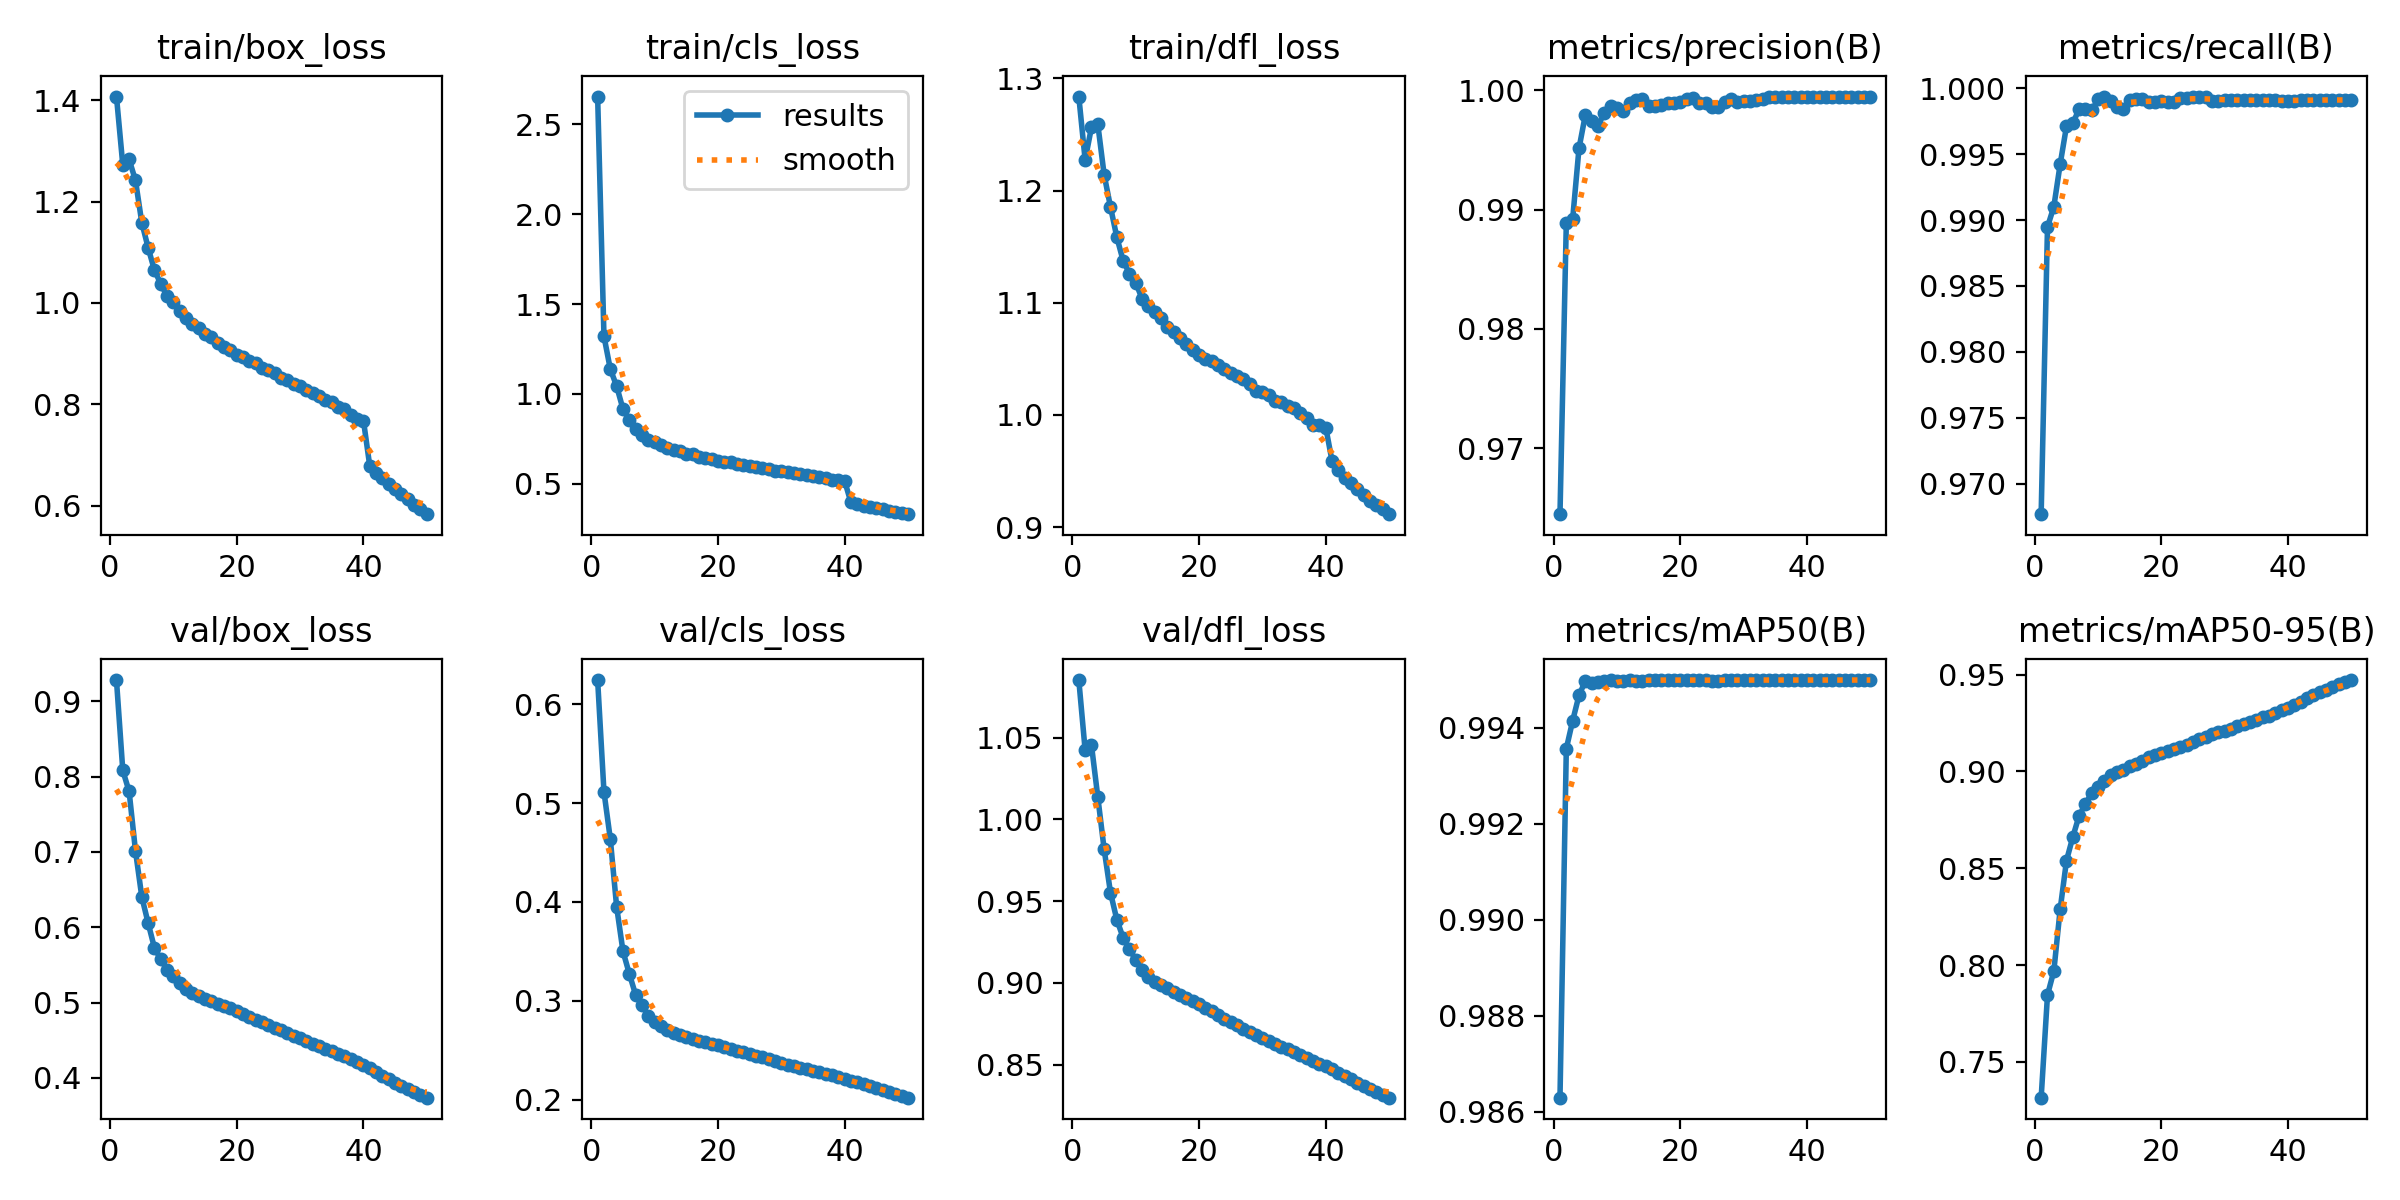

Values plotted in this chart, from the file beside it:
epoch, time, train/box_loss, train/cls_loss, train/dfl_loss, metrics/precision(B), metrics/recall(B), metrics/mAP50(B), metrics/mAP50-95(B), val/box_loss, val/cls_loss, val/dfl_loss, lr/pg0, lr/pg1, lr/pg2
1, 593.4, 1.407, 2.656, 1.284, 0.9645, 0.9677, 0.9863, 0.7316, 0.9282, 0.6243, 1.085, 0.003333, 0.003333, 0.003333
2, 1160, 1.272, 1.32, 1.227, 0.9889, 0.9895, 0.9936, 0.7845, 0.8082, 0.5113, 1.042, 0.006534, 0.006534, 0.006534
3, 1716, 1.283, 1.138, 1.257, 0.9892, 0.991, 0.9941, 0.7969, 0.7802, 0.4637, 1.045, 0.009603, 0.009603, 0.009603
4, 2268, 1.242, 1.043, 1.259, 0.9951, 0.9942, 0.9947, 0.8287, 0.7017, 0.3951, 1.014, 0.009406, 0.009406, 0.009406
5, 2821, 1.158, 0.9153, 1.214, 0.9979, 0.9971, 0.995, 0.8539, 0.6403, 0.3502, 0.9817, 0.009208, 0.009208, 0.009208
6, 3374, 1.109, 0.8537, 1.186, 0.9974, 0.9973, 0.9949, 0.8661, 0.6056, 0.3273, 0.9553, 0.00901, 0.00901, 0.00901
7, 3929, 1.064, 0.8036, 1.159, 0.997, 0.9984, 0.995, 0.8772, 0.5725, 0.3061, 0.9387, 0.008812, 0.008812, 0.008812
8, 4484, 1.038, 0.7683, 1.137, 0.9981, 0.9984, 0.995, 0.8831, 0.5573, 0.2955, 0.9276, 0.008614, 0.008614, 0.008614
9, 5037, 1.013, 0.744, 1.126, 0.9987, 0.9983, 0.995, 0.889, 0.5435, 0.2851, 0.9206, 0.008416, 0.008416, 0.008416
10, 5589, 1.002, 0.7319, 1.118, 0.9985, 0.9991, 0.995, 0.8918, 0.5348, 0.279, 0.914, 0.008218, 0.008218, 0.008218
11, 6142, 0.9832, 0.7131, 1.103, 0.9983, 0.9993, 0.995, 0.8952, 0.5257, 0.2747, 0.9079, 0.00802, 0.00802, 0.00802
12, 6696, 0.97, 0.6977, 1.097, 0.9989, 0.999, 0.995, 0.8979, 0.5173, 0.2702, 0.9034, 0.007822, 0.007822, 0.007822
13, 7249, 0.9589, 0.6867, 1.092, 0.9992, 0.9986, 0.995, 0.8998, 0.5123, 0.2674, 0.9007, 0.007624, 0.007624, 0.007624
14, 7802, 0.9499, 0.6798, 1.087, 0.9992, 0.9984, 0.995, 0.9007, 0.5091, 0.2654, 0.8989, 0.007426, 0.007426, 0.007426
15, 8355, 0.939, 0.6657, 1.079, 0.9987, 0.9991, 0.995, 0.903, 0.5048, 0.2631, 0.8967, 0.007228, 0.007228, 0.007228
16, 8909, 0.9333, 0.6644, 1.074, 0.9987, 0.9992, 0.995, 0.9036, 0.5016, 0.2611, 0.8947, 0.00703, 0.00703, 0.00703
17, 9463, 0.92, 0.6505, 1.069, 0.9987, 0.9991, 0.995, 0.9052, 0.4983, 0.2598, 0.8928, 0.006832, 0.006832, 0.006832
18, 10017, 0.9136, 0.641, 1.064, 0.9989, 0.9989, 0.995, 0.9072, 0.4949, 0.258, 0.8908, 0.006634, 0.006634, 0.006634
19, 10569, 0.9068, 0.6351, 1.058, 0.999, 0.999, 0.995, 0.9084, 0.4922, 0.2567, 0.8888, 0.006436, 0.006436, 0.006436
20, 11122, 0.8976, 0.6252, 1.054, 0.999, 0.999, 0.995, 0.9094, 0.4887, 0.255, 0.8869, 0.006238, 0.006238, 0.006238
21, 11675, 0.8932, 0.6218, 1.05, 0.9993, 0.999, 0.995, 0.9105, 0.4851, 0.2531, 0.8847, 0.00604, 0.00604, 0.00604
22, 12228, 0.8859, 0.6187, 1.048, 0.9993, 0.999, 0.995, 0.9115, 0.481, 0.2511, 0.8825, 0.005842, 0.005842, 0.005842
23, 12782, 0.8807, 0.6097, 1.044, 0.9989, 0.9993, 0.995, 0.9126, 0.4773, 0.2497, 0.8803, 0.005644, 0.005644, 0.005644
24, 13334, 0.8725, 0.6028, 1.041, 0.9989, 0.9993, 0.995, 0.9134, 0.4736, 0.2483, 0.8782, 0.005446, 0.005446, 0.005446
25, 13889, 0.8675, 0.5985, 1.038, 0.9986, 0.9993, 0.995, 0.9151, 0.4702, 0.2466, 0.8762, 0.005248, 0.005248, 0.005248
26, 14443, 0.8625, 0.5941, 1.034, 0.9986, 0.9993, 0.995, 0.9165, 0.4668, 0.2446, 0.8741, 0.00505, 0.00505, 0.00505
27, 14997, 0.8521, 0.5854, 1.032, 0.999, 0.9994, 0.995, 0.9178, 0.4632, 0.2427, 0.872, 0.004852, 0.004852, 0.004852
28, 15552, 0.8484, 0.5836, 1.028, 0.9992, 0.999, 0.995, 0.9194, 0.4598, 0.241, 0.8702, 0.004654, 0.004654, 0.004654
29, 16106, 0.8396, 0.5726, 1.021, 0.999, 0.999, 0.995, 0.9202, 0.4558, 0.2393, 0.8681, 0.004456, 0.004456, 0.004456
30, 16659, 0.8354, 0.571, 1.021, 0.9991, 0.9991, 0.995, 0.9206, 0.4523, 0.2372, 0.8663, 0.004258, 0.004258, 0.004258
31, 17214, 0.8283, 0.5623, 1.018, 0.9991, 0.9991, 0.995, 0.922, 0.449, 0.2355, 0.8646, 0.00406, 0.00406, 0.00406
32, 17767, 0.8223, 0.5598, 1.012, 0.9991, 0.9991, 0.995, 0.9236, 0.4455, 0.2337, 0.8628, 0.003862, 0.003862, 0.003862
33, 18321, 0.8169, 0.5522, 1.012, 0.9992, 0.9991, 0.995, 0.9246, 0.442, 0.2322, 0.8611, 0.003664, 0.003664, 0.003664
34, 18880, 0.8089, 0.5483, 1.008, 0.9994, 0.9991, 0.995, 0.9255, 0.4385, 0.2309, 0.8593, 0.003466, 0.003466, 0.003466
35, 19440, 0.8052, 0.5427, 1.006, 0.9994, 0.9991, 0.995, 0.9266, 0.4351, 0.2292, 0.8576, 0.003268, 0.003268, 0.003268
36, 19997, 0.7952, 0.5365, 1.002, 0.9995, 0.9991, 0.995, 0.9281, 0.4316, 0.2278, 0.8558, 0.00307, 0.00307, 0.00307
37, 20553, 0.79, 0.5309, 0.9969, 0.9994, 0.9991, 0.995, 0.9288, 0.4284, 0.2262, 0.8541, 0.002872, 0.002872, 0.002872
38, 21109, 0.7795, 0.522, 0.9911, 0.9994, 0.9991, 0.995, 0.9302, 0.4247, 0.2246, 0.8524, 0.002674, 0.002674, 0.002674
39, 21666, 0.7718, 0.5204, 0.9907, 0.9994, 0.999, 0.995, 0.9317, 0.4207, 0.2229, 0.8506, 0.002476, 0.002476, 0.002476
40, 22223, 0.768, 0.5148, 0.9887, 0.9994, 0.999, 0.995, 0.9328, 0.4169, 0.2212, 0.849, 0.002278, 0.002278, 0.002278
41, 22793, 0.678, 0.395, 0.9585, 0.9994, 0.999, 0.995, 0.9345, 0.4124, 0.2194, 0.8472, 0.00208, 0.00208, 0.00208
42, 23340, 0.6647, 0.3858, 0.9506, 0.9994, 0.9991, 0.995, 0.936, 0.4074, 0.2178, 0.845, 0.001882, 0.001882, 0.001882
43, 23888, 0.6544, 0.3771, 0.9442, 0.9994, 0.9991, 0.995, 0.9376, 0.4025, 0.2156, 0.8429, 0.001684, 0.001684, 0.001684
44, 24436, 0.6424, 0.3708, 0.9392, 0.9994, 0.9991, 0.995, 0.9396, 0.3982, 0.2136, 0.8409, 0.001486, 0.001486, 0.001486
45, 24984, 0.6329, 0.3626, 0.9343, 0.9994, 0.9991, 0.995, 0.9411, 0.3936, 0.2116, 0.839, 0.001288, 0.001288, 0.001288
46, 25535, 0.6228, 0.3564, 0.9287, 0.9994, 0.9991, 0.995, 0.9418, 0.3894, 0.2095, 0.8372, 0.00109, 0.00109, 0.00109
47, 26085, 0.6123, 0.3496, 0.9236, 0.9994, 0.9991, 0.995, 0.9434, 0.3852, 0.2076, 0.8353, 0.000892, 0.000892, 0.000892
48, 26634, 0.6024, 0.3428, 0.9194, 0.9994, 0.9991, 0.995, 0.9451, 0.3809, 0.206, 0.8333, 0.000694, 0.000694, 0.000694
49, 27184, 0.5935, 0.3358, 0.9157, 0.9994, 0.9991, 0.995, 0.9464, 0.3771, 0.2041, 0.8315, 0.000496, 0.000496, 0.000496
50, 27733, 0.5833, 0.3297, 0.9115, 0.9994, 0.9991, 0.995, 0.9472, 0.3736, 0.2021, 0.8298, 0.000298, 0.000298, 0.000298
